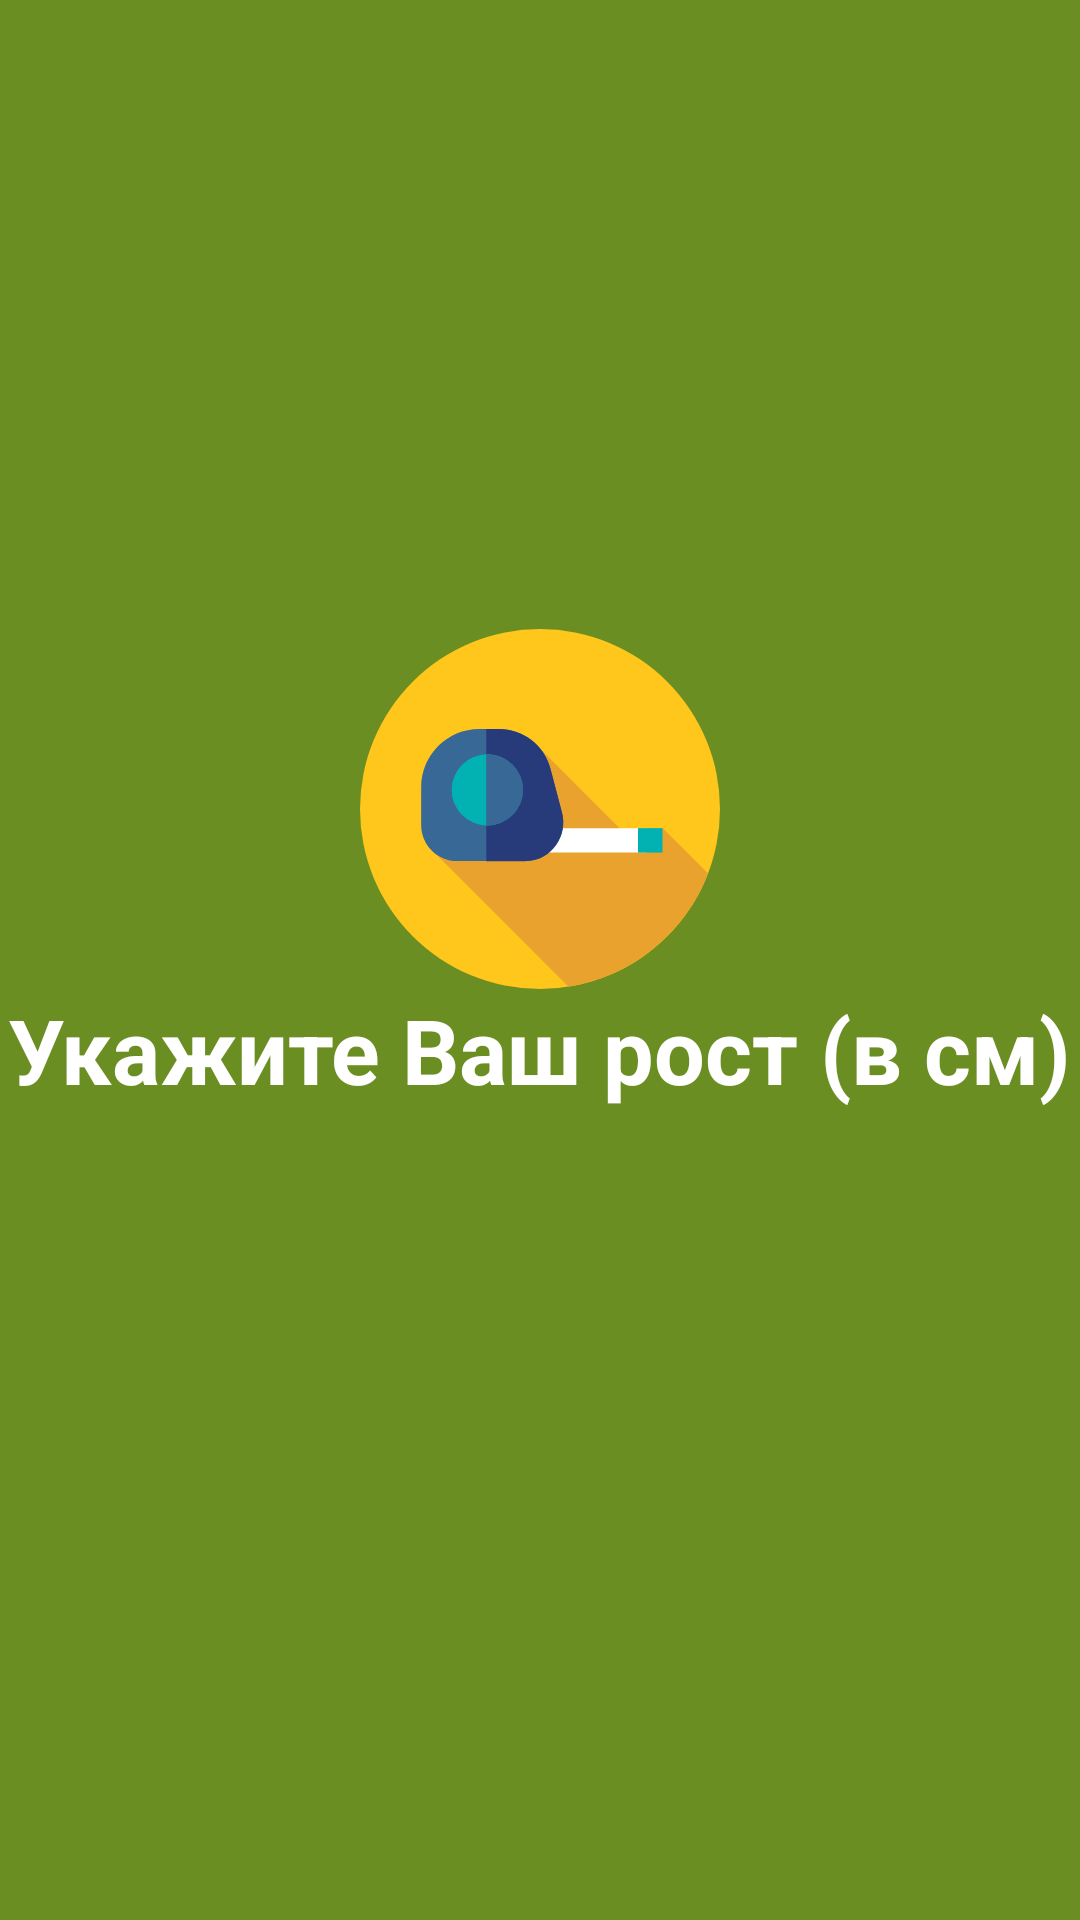

Android layout source for this screen:
<!-- AndroidManifest.xml: application theme AppTheme -->
<!-- res/layout/height_slide.xml -->
<?xml version="1.0" encoding="utf-8"?>
<RelativeLayout xmlns:android="http://schemas.android.com/apk/res/android"
    android:layout_width="match_parent"
    android:layout_height="match_parent"
    xmlns:app="http://schemas.android.com/apk/res-auto"
    android:background="@color/bg_screen5">

    <LinearLayout
        android:layout_width="wrap_content"
        android:layout_height="wrap_content"
        android:layout_centerInParent="true"
        android:gravity="center_horizontal"
        android:orientation="vertical">

        <ImageView
            android:layout_width="@dimen/img_width_height"
            android:layout_height="@dimen/img_width_height"
            app:srcCompat="@drawable/ic_height" />

        <TextView
            android:layout_width="wrap_content"
            android:layout_height="wrap_content"
            android:text="Укажите Ваш рост (в см)"
            android:textColor="@android:color/white"
            android:textSize="@dimen/slide_title"
            android:textStyle="bold" />

        <LinearLayout
            android:layout_width="wrap_content"
            android:layout_height="wrap_content"
            android:layout_marginTop="20dp"
            android:paddingLeft="@dimen/desc_padding"
            android:paddingRight="@dimen/desc_padding"
            android:orientation="vertical">

            <EditText
                android:layout_width="168dp"
                android:layout_height="40dp"
                android:inputType="number"
                android:background="@drawable/rounded_edittext"
                android:ems="10"
                android:id="@+id/editTextHeight" />

        </LinearLayout>

        

    </LinearLayout>

</RelativeLayout>
<!-- resources referenced by this layout -->
<resources>
  <color name="bg_screen5">#6B8E23</color>
  <dimen name="desc_padding">40dp</dimen>
  <dimen name="img_width_height">120dp</dimen>
  <dimen name="slide_desc">16dp</dimen>
  <dimen name="slide_title">30dp</dimen>
  <!-- drawable ic_height (drawable) -->
  <vector android:height="24dp" android:viewportHeight="512.0"
      android:viewportWidth="512.0" android:width="24dp" xmlns:android="http://schemas.android.com/apk/res/android">
      <path android:fillColor="#FFC61B" android:pathData="M256,256m-256,0a256,256 0,1 1,512 0a256,256 0,1 1,-512 0"/>
      <path android:fillColor="#EAA22F" android:pathData="M495,347.9l-64.8,-64.8l-44.2,17L257.8,171.9l-23.3,132.5l-136.6,5.8l198.6,198.6C387.6,494.3 462.7,431.8 495,347.9z"/>
      <path android:fillColor="#FFFFFF" android:pathData="M198.4,283.2h209.1v34.8h-209.1z"/>
      <path android:fillColor="#02B2B2" android:pathData="M395.4,283.2h34.8v34.8h-34.8z"/>
      <path android:fillColor="#386895" android:pathData="M270.8,198.6l16.4,62.3c8.8,33.3 -14.8,67.3 -49.2,69.1c-0.9,0 -1.9,0.1 -2.9,0.1h-96.7c-28.4,0 -51.4,-23 -51.4,-51.4V225c0,-45.7 37.1,-82.8 82.8,-82.8h27.8C232,142.2 262.1,165.4 270.8,198.6z"/>
      <path android:fillColor="#273B7A" android:pathData="M287.3,261l-16.4,-62.3c-8.8,-33.2 -38.8,-56.4 -73.2,-56.4h-18.1v187.9h55.6c1,0 1.9,-0 2.9,-0.1C272.5,328.3 296,294.3 287.3,261z"/>
      <path android:fillColor="#02B2B2" android:pathData="M181,228.8m-50.7,0a50.7,50.7 0,1 1,101.4 0a50.7,50.7 0,1 1,-101.4 0"/>
      <path android:fillColor="#386895" android:pathData="M181,178.1c-0.5,0 -1,0 -1.5,0v101.3c0.5,0 1,0 1.5,0c28,0 50.7,-22.7 50.7,-50.7C231.7,200.8 209,178.1 181,178.1z"/>
  </vector>
  <style name="AppTheme" parent="AppTheme.Base">
          <item name="colorPrimary">@color/primary</item>
          <item name="colorPrimaryDark">@color/primary_dark</item>
          <item name="windowActionBar">false</item>
          <item name="windowNoTitle">true</item>
  
          
  
      </style>
  <style name="AppTheme.Base" parent="Theme.AppCompat.Light.DarkActionBar" />
  <color name="primary">#3F51B5</color>
  <color name="primary_dark">#303F9F</color>
</resources>
